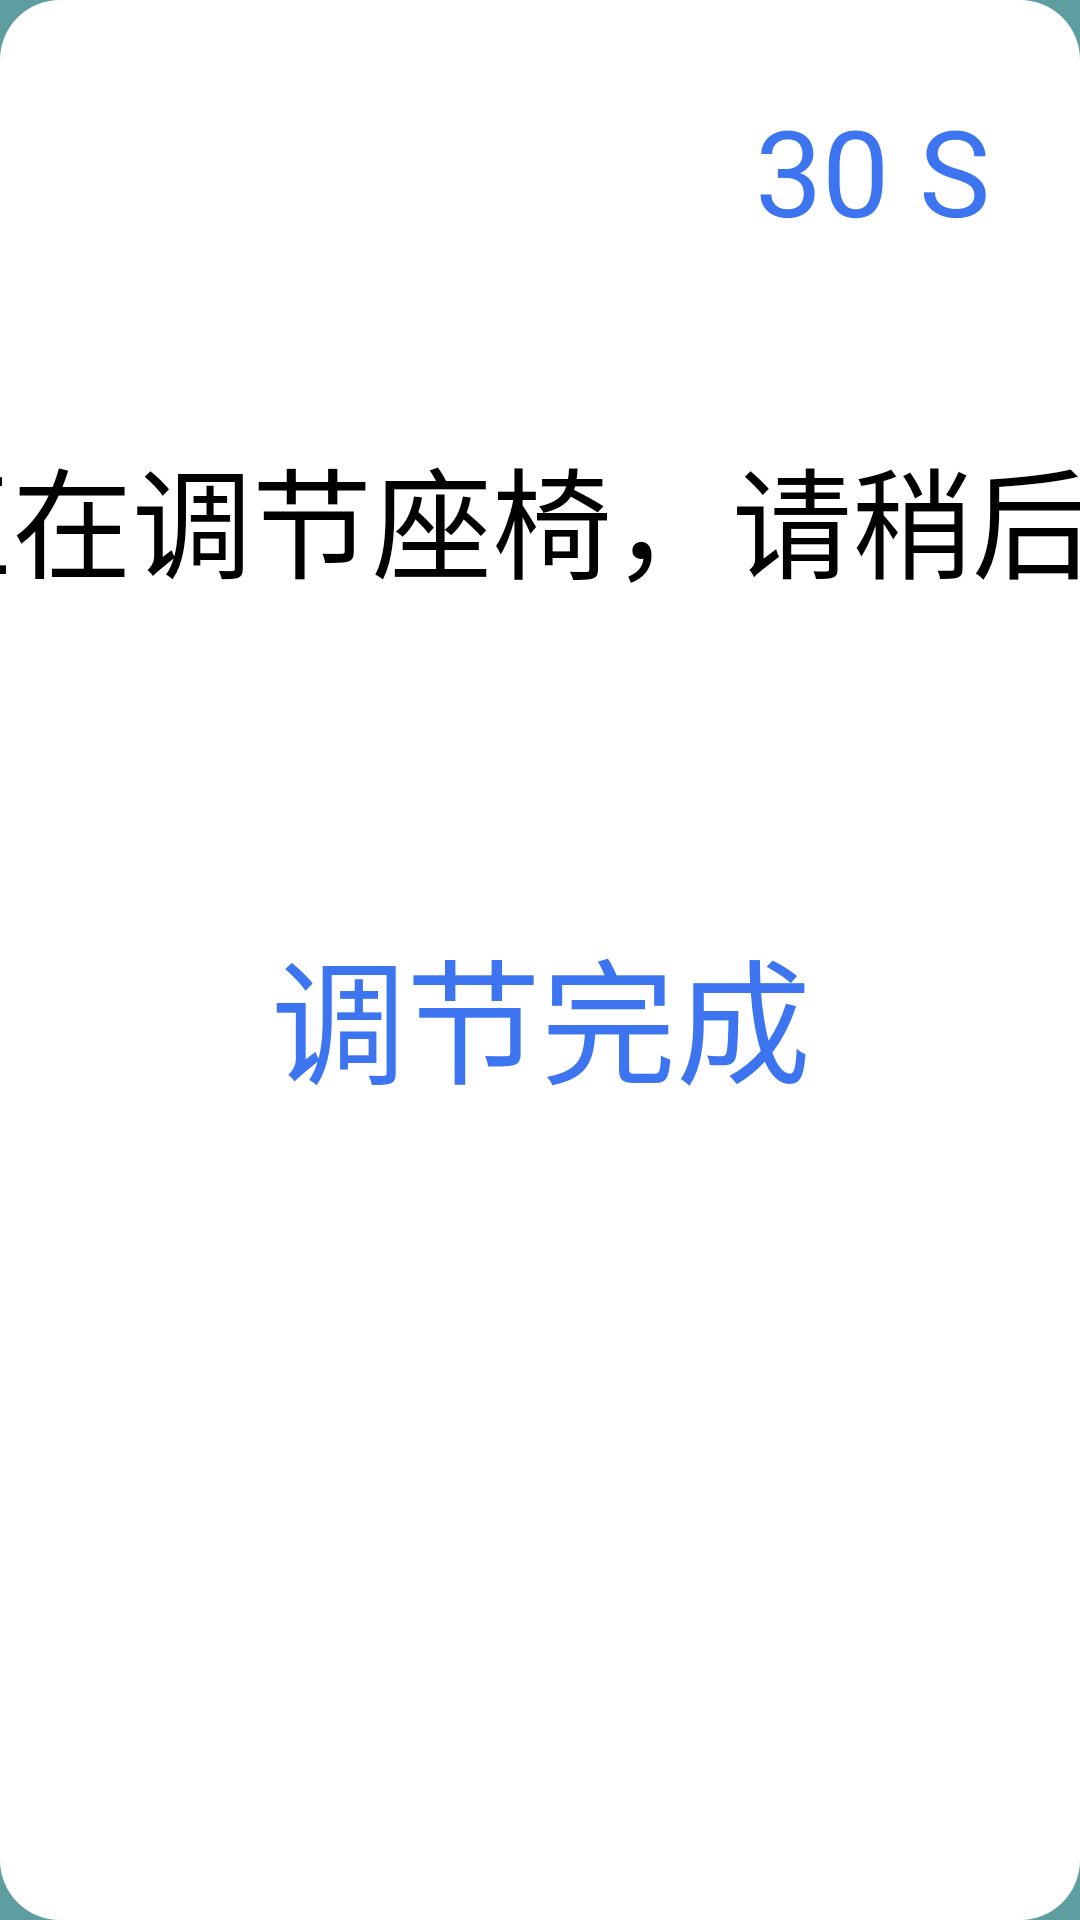

The Android layout XML behind this screen, and the referenced resources:
<!-- AndroidManifest.xml: application theme Theme.L850TDemo -->
<!-- res/layout/dialog_down_time.xml -->
<?xml version="1.0" encoding="utf-8"?>
<androidx.constraintlayout.widget.ConstraintLayout
    xmlns:android="http://schemas.android.com/apk/res/android"
    xmlns:app="http://schemas.android.com/apk/res-auto"
    xmlns:tools="http://schemas.android.com/tools"
    android:layout_width="wrap_content"
    android:layout_height="wrap_content"
    android:background="@drawable/shape_round20_2d2d2d"
    tools:ignore="PxUsage"
    >

    <TextView
        android:id="@+id/tv_down_time"
        android:layout_width="wrap_content"
        app:layout_constraintRight_toRightOf="parent"
        app:layout_constraintTop_toTopOf="parent"
        android:visibility="visible"
        android:layout_marginTop="30dp"
        android:layout_marginRight="30dp"
        android:text="30 S"
        android:textSize="40sp"
        android:textColor="#3d75f0"
        android:layout_height="wrap_content"/>

    <TextView
        android:id="@+id/tv_content"
        android:layout_width="800dp"
        app:layout_constraintTop_toBottomOf="@+id/tv_down_time"
        app:layout_constraintLeft_toLeftOf="parent"
        app:layout_constraintRight_toRightOf="parent"
        android:layout_marginHorizontal="30dp"
        android:paddingTop="60dp"
        android:paddingBottom="60dp"
        android:paddingHorizontal="30dp"
        android:textSize="40sp"
        android:textColor="@color/black"
        android:text="正在调节座椅，请稍后..."
        android:gravity="center_horizontal"
        android:minHeight="200dp"
        android:layout_height="wrap_content"
         />

    <androidx.appcompat.widget.AppCompatButton
        android:id="@+id/btn_cancel"
        android:layout_width="800dp"
        app:layout_constraintTop_toBottomOf="@id/tv_content"
        app:layout_constraintLeft_toLeftOf="parent"
        app:layout_constraintRight_toRightOf="parent"
        android:visibility="visible"
        android:background="@color/transp"
        android:gravity="center"
        android:textSize="45sp"
        android:textColor="#3d75f0"
        android:textAllCaps="false"
        android:text="调节完成"
        android:layout_height="110dp"/>

</androidx.constraintlayout.widget.ConstraintLayout>
<!-- resources referenced by this layout -->
<resources>
  <color name="black">#FF000000</color>
  <color name="transp">#00000000</color>
  <!-- drawable shape_round20_2d2d2d (drawable) -->
  <?xml version="1.0" encoding="utf-8"?>
  <shape xmlns:android="http://schemas.android.com/apk/res/android"
      android:shape="rectangle">
  
      <solid android:color="@color/white"/>
  
      <corners android:radius="20dp"/>
  </shape>
  <style name="Theme.L850TDemo" parent="Base.Theme.L850TDemo">
          <item name="android:windowBackground">@color/color_5F9EA0</item>
      </style>
  <color name="white">#FFFFFFFF</color>
  <style name="Base.Theme.L850TDemo" parent="Theme.Material3.DayNight.NoActionBar">
          
          
      </style>
  <color name="color_5F9EA0">#5F9EA0</color>
</resources>
